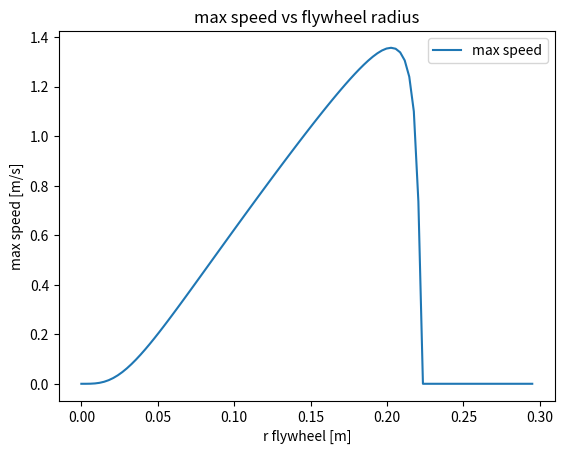
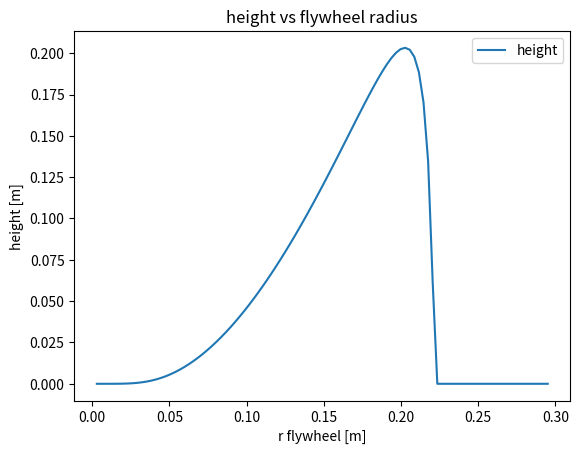
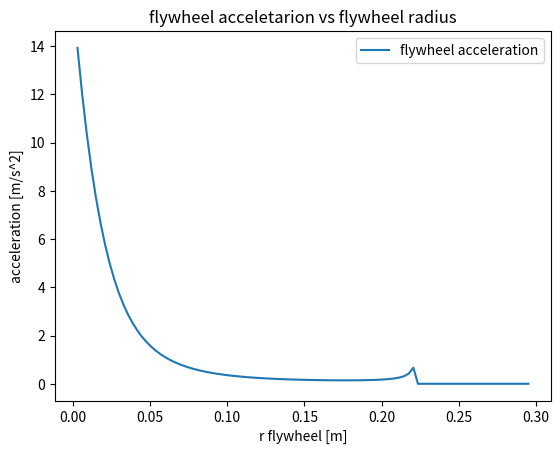
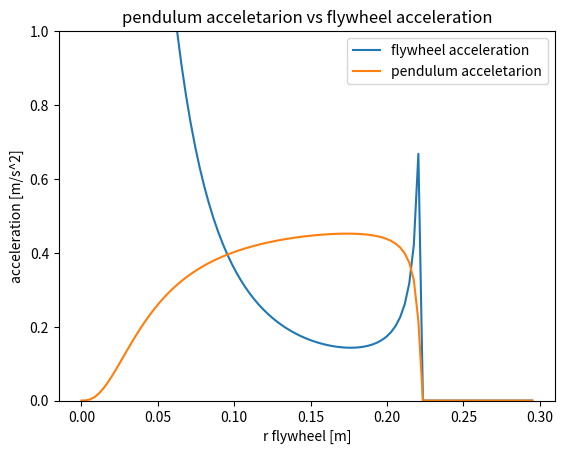
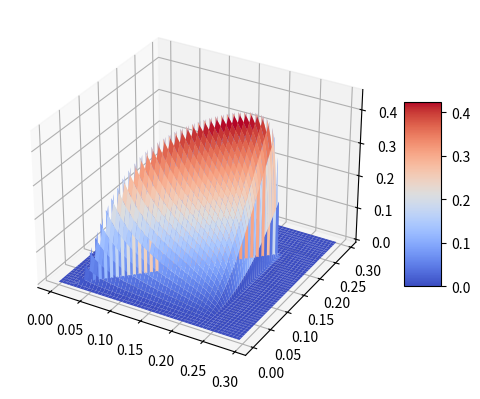

Write the Python code that produced these figures, in order.
# -*- coding: utf-8 -*-
"""g_optimization.ipynb

Automatically generated by Colaboratory.

Original file is located at
    https://colab.research.google.com/<link-removed>
"""

import math
import numpy

class Robot:
  r_flywheel = 0
  r_wheel = 0
  L_robot = 0
  w = 0
  valid_configuration=True
  
  m_battery = .2#.15
  m_motor = .175
  m_wheel = .1
  m_rest = 4 * m_battery + 4 * m_motor + 2 * m_wheel

  L_rest = 0.35
  r_external=0.59/2.0
  g = 9.81
  rho_flywheel=7850
  h=.01
  b=.005
  
  motor_max_speed = 19.0
  motor_max_torque = 5 * 9.8 / 100.0
  
  def __init__(self):
    pass
    
  def m_cylinder(self):
    return  self.w * (self.r_flywheel/3.0)**2 * self.rho_flywheel
  
  def m_flywheel(self):
    return 6 * self.m_cylinder()
  
  def I_flywheel(self, radius=0):
    if radius == 0:
      return 6 * self.m_cylinder() * (self.r_flywheel*2.0/3.0)**2
    else:
      return 5 * self.m_cylinder() * (self.r_flywheel*2.0/3.0)**2 + self.m_cylinder() * (radius)**2
    
  def m_total(self):
    return self.m_rest + self.m_flywheel() 
  
  def get_R(self):
    return self.I_flywheel()/((self.m_total()+self.m_wheel)*self.r_wheel**2)
  
  def set_r_flywheel(self,r_flywheel):
    self.r_flywheel = r_flywheel
    self.r_wheel = math.sqrt((r_flywheel+self.b)**2+(self.h/2)**2) + 0.01
    if (self.r_external>self.r_wheel):
      self.L_robot = 2 * math.sqrt(self.r_external**2-self.r_wheel**2)
      self.w = self.L_robot-self.L_rest
      self.valid_configuration = self.w > 0
    else:
      self.valid_configuration = False
      
  def set_r_flywheel_r_wheel(self,r_flywheel,r_wheel):
    self.r_flywheel = r_flywheel
    min_r_wheel = math.sqrt((r_flywheel+self.b)**2+(self.h/2)**2) + 0.01
    if (min_r_wheel<r_wheel  and self.r_external>r_wheel):
      self.r_wheel = r_wheel
      self.L_robot = 2 * math.sqrt(self.r_external**2-self.r_wheel**2)
      self.w = self.L_robot-self.L_rest
      self.valid_configuration = self.w > 0   
    else:
      self.valid_configuration = False
    
  def max_speed_horizontal_flywheel(self):
    if(not self.valid_configuration):
      return 0
    return self.motor_max_speed * self.get_R() * self.r_wheel
  
  def max_height_flywheel(self):
    if(not self.valid_configuration):
      return 0
    return self.motor_max_speed * self.max_speed_horizontal_flywheel() * self.I_flywheel() / (self.m_total() * self.g * self.r_flywheel)
  
  def max_acceleration_horizontal_flywheel(self):
    if(not self.valid_configuration):
      return 0
    return self.get_R() * self.r_wheel * self.motor_max_torque/(self.I_flywheel())
  
  def max_acceleration_horizontal_pendulum(self):
    if(not self.valid_configuration):
      return 0
    return self.m_cylinder() * self.g * (self.r_flywheel/3)/(self.r_wheel *(self.m_total()+ self.m_wheel))

my_robot = Robot()
r_flywheel=numpy.linspace(0.00,my_robot.r_external,100)
max_speeds = []
for r in r_flywheel:
  my_robot.set_r_flywheel(r)
  max_speeds = numpy.append(max_speeds, my_robot.max_speed_horizontal_flywheel())
import matplotlib.pyplot as plt
plt.figure()
plt.title('max speed vs flywheel radius')

plt.xlabel('r flywheel [m]')
plt.ylabel('max speed [m/s]')
plt.plot(r_flywheel,max_speeds)
plt.legend(['max speed'])

max_heights = []
for r in r_flywheel:
  my_robot.set_r_flywheel(r)
  max_heights = numpy.append(max_heights, my_robot.max_height_flywheel())
import matplotlib.pyplot as plt
plt.figure()
plt.title('height vs flywheel radius')

plt.xlabel('r flywheel [m]')
plt.ylabel('height [m]')
plt.plot(r_flywheel,max_heights)
plt.legend(['height'])

max_acceletarion_flywheel = []
for r in r_flywheel:
  my_robot.set_r_flywheel(r)
  max_acceletarion_flywheel = numpy.append(max_acceletarion_flywheel, my_robot.max_acceleration_horizontal_flywheel())
import matplotlib.pyplot as plt
plt.figure()
plt.title('flywheel acceletarion vs flywheel radius')

plt.xlabel('r flywheel [m]')
plt.ylabel('acceleration [m/s^2]')
plt.plot(r_flywheel,max_acceletarion_flywheel)
plt.legend(['flywheel acceleration'])

max_acceletarion_pendulum = []
for r in r_flywheel:
  my_robot.set_r_flywheel(r)
  max_acceletarion_pendulum = numpy.append(max_acceletarion_pendulum, my_robot.max_acceleration_horizontal_pendulum())
import matplotlib.pyplot as plt
plt.figure()
plt.title('pendulum acceletarion vs flywheel acceleration')

plt.xlabel('r flywheel [m]')
plt.ylabel('acceleration [m/s^2]')
plt.plot(r_flywheel,max_acceletarion_flywheel)
plt.plot(r_flywheel,max_acceletarion_pendulum)
plt.legend(['flywheel acceleration','pendulum acceletarion'])
plt.ylim(0,1)

x = numpy.linspace(0.00,my_robot.r_external,1000)
y = numpy.linspace(0,my_robot.r_external,1000)
xv, yv = numpy.meshgrid(x, y)

max_value = 0
max_argument = (0,0)
zv = numpy.zeros((1000,1000))
for i in range(1000):
  for j in range(1000):
    my_robot.set_r_flywheel_r_wheel(x[i],y[j])
    zv[i][j]= my_robot.max_acceleration_horizontal_pendulum()
    if(zv[i][j] > max_value):
      max_value = zv[i][j]
      max_argument = (x[i],y[j])

import matplotlib.pyplot as plt
from mpl_toolkits.mplot3d import Axes3D
from matplotlib import cm

print(max_value,max_argument)

fig = plt.figure()
ax = fig.add_subplot(111, projection='3d')
surf = ax.plot_surface(xv,yv,zv,cmap=cm.coolwarm)
fig.colorbar(surf, shrink=0.5, aspect=5)
#ax.set_zlim3d(0,2)
plt.show()
r_fly, r_wheel = max_argument
my_robot.set_r_flywheel_r_wheel(r_fly,r_wheel)
print(my_robot.L_robot, my_robot.w)